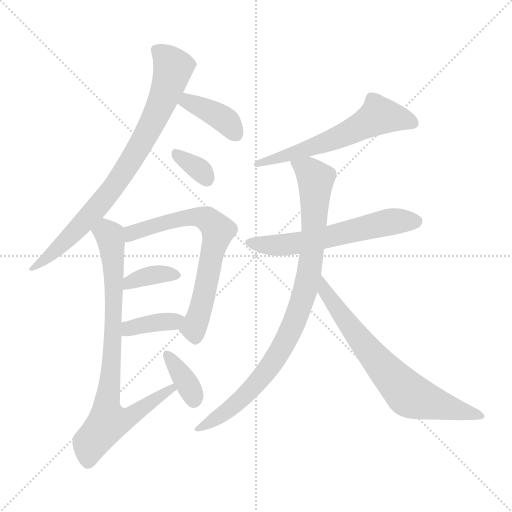
t = 0.00 s
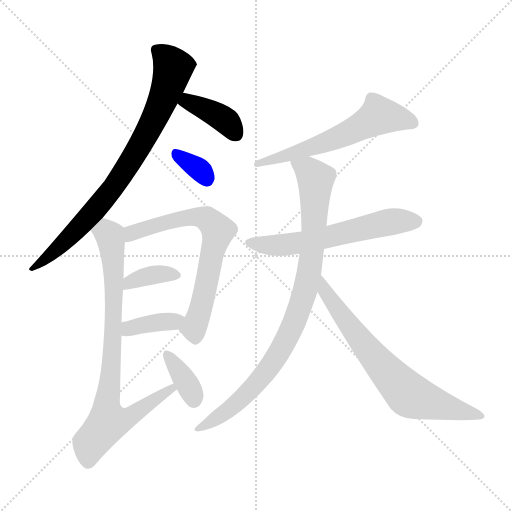
t = 1.75 s
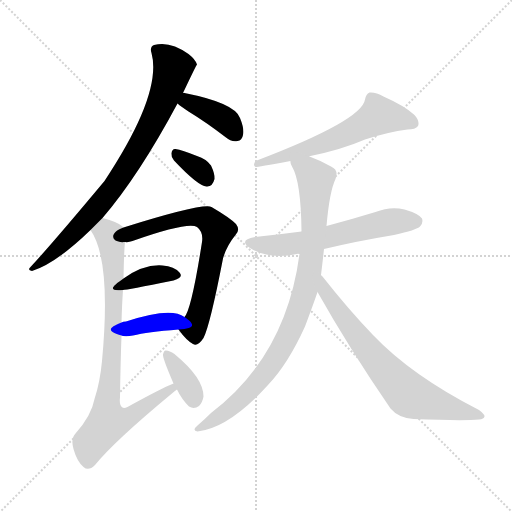
t = 3.50 s
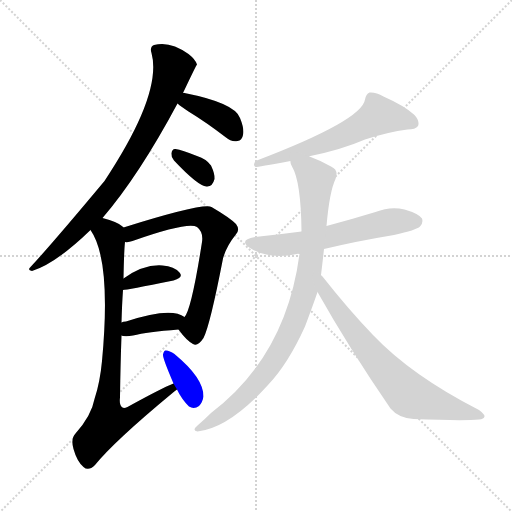
t = 5.26 s
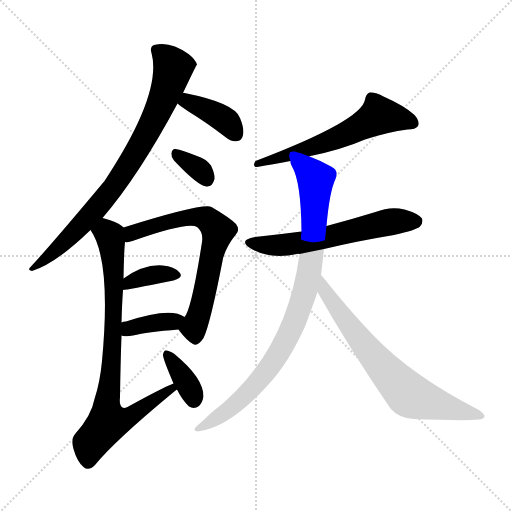
t = 7.01 s
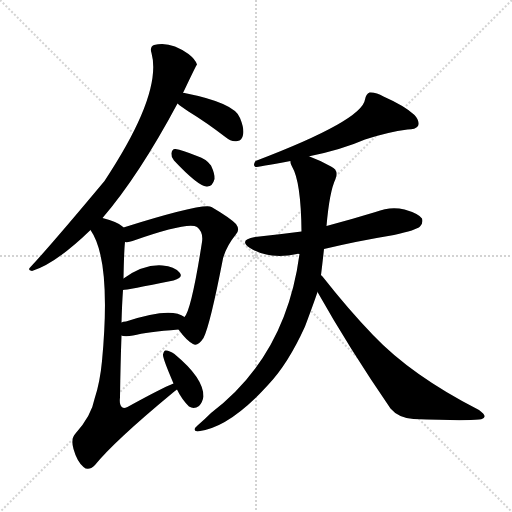
t = 8.76 s

The animated SVG that drew these frames (rendered in a browser with its animation timeline set to each time). Animation: 12 CSS @keyframes rules; one cycle of 8.76 s.

<svg version="1.1" viewBox="0 0 1024 1024" xmlns="http://www.w3.org/2000/svg">
  <g stroke="lightgray" stroke-dasharray="1,1" stroke-width="1" transform="scale(4, 4)">
    <line x1="0" y1="0" x2="256" y2="256"></line>
    <line x1="256" y1="0" x2="0" y2="256"></line>
    <line x1="128" y1="0" x2="128" y2="256"></line>
    <line x1="0" y1="128" x2="256" y2="128"></line>
  </g>
<g transform="scale(1, -1) translate(0, -900)">
   <style type="text/css">
    @keyframes keyframes0 {
      from {
       stroke: blue;
       stroke-dashoffset: 801;
       stroke-width: 128;
       }
       72% {
       animation-timing-function: step-end;
       stroke: blue;
       stroke-dashoffset: 0;
       stroke-width: 128;
       }
       to {
       stroke: black;
       stroke-width: 1024;
       }
       }
       #make-me-a-hanzi-animation-0 {
         animation: keyframes0 0.901855s both;
         animation-delay: 0.000000s;
         animation-timing-function: linear;
       }
    @keyframes keyframes1 {
      from {
       stroke: blue;
       stroke-dashoffset: 388;
       stroke-width: 128;
       }
       56% {
       animation-timing-function: step-end;
       stroke: blue;
       stroke-dashoffset: 0;
       stroke-width: 128;
       }
       to {
       stroke: black;
       stroke-width: 1024;
       }
       }
       #make-me-a-hanzi-animation-1 {
         animation: keyframes1 0.565755s both;
         animation-delay: 0.901855s;
         animation-timing-function: linear;
       }
    @keyframes keyframes2 {
      from {
       stroke: blue;
       stroke-dashoffset: 334;
       stroke-width: 128;
       }
       52% {
       animation-timing-function: step-end;
       stroke: blue;
       stroke-dashoffset: 0;
       stroke-width: 128;
       }
       to {
       stroke: black;
       stroke-width: 1024;
       }
       }
       #make-me-a-hanzi-animation-2 {
         animation: keyframes2 0.521810s both;
         animation-delay: 1.467611s;
         animation-timing-function: linear;
       }
    @keyframes keyframes3 {
      from {
       stroke: blue;
       stroke-dashoffset: 673;
       stroke-width: 128;
       }
       69% {
       animation-timing-function: step-end;
       stroke: blue;
       stroke-dashoffset: 0;
       stroke-width: 128;
       }
       to {
       stroke: black;
       stroke-width: 1024;
       }
       }
       #make-me-a-hanzi-animation-3 {
         animation: keyframes3 0.797689s both;
         animation-delay: 1.989421s;
         animation-timing-function: linear;
       }
    @keyframes keyframes4 {
      from {
       stroke: blue;
       stroke-dashoffset: 364;
       stroke-width: 128;
       }
       54% {
       animation-timing-function: step-end;
       stroke: blue;
       stroke-dashoffset: 0;
       stroke-width: 128;
       }
       to {
       stroke: black;
       stroke-width: 1024;
       }
       }
       #make-me-a-hanzi-animation-4 {
         animation: keyframes4 0.546224s both;
         animation-delay: 2.787109s;
         animation-timing-function: linear;
       }
    @keyframes keyframes5 {
      from {
       stroke: blue;
       stroke-dashoffset: 374;
       stroke-width: 128;
       }
       55% {
       animation-timing-function: step-end;
       stroke: blue;
       stroke-dashoffset: 0;
       stroke-width: 128;
       }
       to {
       stroke: black;
       stroke-width: 1024;
       }
       }
       #make-me-a-hanzi-animation-5 {
         animation: keyframes5 0.554362s both;
         animation-delay: 3.333333s;
         animation-timing-function: linear;
       }
    @keyframes keyframes6 {
      from {
       stroke: blue;
       stroke-dashoffset: 812;
       stroke-width: 128;
       }
       73% {
       animation-timing-function: step-end;
       stroke: blue;
       stroke-dashoffset: 0;
       stroke-width: 128;
       }
       to {
       stroke: black;
       stroke-width: 1024;
       }
       }
       #make-me-a-hanzi-animation-6 {
         animation: keyframes6 0.910807s both;
         animation-delay: 3.887695s;
         animation-timing-function: linear;
       }
    @keyframes keyframes7 {
      from {
       stroke: blue;
       stroke-dashoffset: 361;
       stroke-width: 128;
       }
       54% {
       animation-timing-function: step-end;
       stroke: blue;
       stroke-dashoffset: 0;
       stroke-width: 128;
       }
       to {
       stroke: black;
       stroke-width: 1024;
       }
       }
       #make-me-a-hanzi-animation-7 {
         animation: keyframes7 0.543783s both;
         animation-delay: 4.798503s;
         animation-timing-function: linear;
       }
    @keyframes keyframes8 {
      from {
       stroke: blue;
       stroke-dashoffset: 597;
       stroke-width: 128;
       }
       66% {
       animation-timing-function: step-end;
       stroke: blue;
       stroke-dashoffset: 0;
       stroke-width: 128;
       }
       to {
       stroke: black;
       stroke-width: 1024;
       }
       }
       #make-me-a-hanzi-animation-8 {
         animation: keyframes8 0.735840s both;
         animation-delay: 5.342285s;
         animation-timing-function: linear;
       }
    @keyframes keyframes9 {
      from {
       stroke: blue;
       stroke-dashoffset: 591;
       stroke-width: 128;
       }
       66% {
       animation-timing-function: step-end;
       stroke: blue;
       stroke-dashoffset: 0;
       stroke-width: 128;
       }
       to {
       stroke: black;
       stroke-width: 1024;
       }
       }
       #make-me-a-hanzi-animation-9 {
         animation: keyframes9 0.730957s both;
         animation-delay: 6.078125s;
         animation-timing-function: linear;
       }
    @keyframes keyframes10 {
      from {
       stroke: blue;
       stroke-dashoffset: 891;
       stroke-width: 128;
       }
       74% {
       animation-timing-function: step-end;
       stroke: blue;
       stroke-dashoffset: 0;
       stroke-width: 128;
       }
       to {
       stroke: black;
       stroke-width: 1024;
       }
       }
       #make-me-a-hanzi-animation-10 {
         animation: keyframes10 0.975098s both;
         animation-delay: 6.809082s;
         animation-timing-function: linear;
       }
    @keyframes keyframes11 {
      from {
       stroke: blue;
       stroke-dashoffset: 695;
       stroke-width: 128;
       }
       69% {
       animation-timing-function: step-end;
       stroke: blue;
       stroke-dashoffset: 0;
       stroke-width: 128;
       }
       to {
       stroke: black;
       stroke-width: 1024;
       }
       }
       #make-me-a-hanzi-animation-11 {
         animation: keyframes11 0.815592s both;
         animation-delay: 7.784180s;
         animation-timing-function: linear;
       }
</style>
<path d="M 205.0 464.0 Q 278.0 549.0 355.0 693.0 L 366.0 714.0 Q 393.0 771.0 394.0 771.0 Q 391.0 781.0 377.0 792.0 Q 340.0 819.0 308.0 810.0 Q 299.0 806.0 303.0 794.0 Q 325.0 713.0 209.0 538.0 Q 103.0 411.0 61.0 366.0 Q 54.0 360.0 64.0 358.0 Q 112.0 373.0 181.0 440.0 L 205.0 464.0 Z" fill="lightgray"></path> 
<path d="M 355.0 693.0 Q 362.0 687.0 377.0 677.0 Q 413.0 655.0 452.0 625.0 Q 462.0 616.0 475.0 618.0 Q 484.0 619.0 486.0 630.0 Q 489.0 642.0 480.0 664.0 Q 470.0 694.0 369.0 714.0 Q 368.0 715.0 366.0 714.0 C 336.0 716.0 332.0 712.0 355.0 693.0 Z" fill="lightgray"></path> 
<path d="M 348.0 579.0 Q 396.0 528.0 413.0 527.0 Q 425.0 526.0 429.0 542.0 Q 430.0 552.0 422.0 569.0 Q 413.0 582.0 394.0 588.0 Q 364.0 600.0 351.0 602.0 Q 344.0 603.0 343.0 593.0 Q 342.0 586.0 348.0 579.0 Z" fill="lightgray"></path> 
<path d="M 357.0 241.0 Q 373.0 219.0 386.0 212.0 Q 395.0 206.0 407.0 224.0 Q 420.0 249.0 446.0 383.0 Q 453.0 408.0 471.0 430.0 Q 481.0 440.0 472.0 452.0 Q 459.0 465.0 423.0 486.0 Q 407.0 495.0 247.0 445.0 C 218.0 436.0 220.0 413.0 250.0 416.0 Q 257.0 415.0 265.0 418.0 Q 376.0 457.0 394.0 446.0 Q 407.0 436.0 404.0 416.0 Q 383.0 281.0 369.0 266.0 C 356.0 242.0 356.0 242.0 357.0 241.0 Z" fill="lightgray"></path> 
<path d="M 246.0 320.0 Q 252.0 320.0 347.0 339.0 Q 368.0 345.0 359.0 355.0 Q 349.0 367.0 325.0 369.0 Q 288.0 372.0 247.0 343.0 C 222.0 326.0 216.0 317.0 246.0 320.0 Z" fill="lightgray"></path> 
<path d="M 243.0 229.0 Q 244.0 229.0 246.0 228.0 Q 255.0 227.0 266.0 229.0 Q 294.0 236.0 357.0 241.0 C 387.0 243.0 394.0 249.0 369.0 266.0 Q 342.0 287.0 252.0 257.0 Q 246.0 257.0 243.0 255.0 C 215.0 244.0 214.0 237.0 243.0 229.0 Z" fill="lightgray"></path> 
<path d="M 347.0 133.0 Q 322.0 123.0 255.0 86.0 Q 248.0 83.0 245.0 85.0 Q 238.0 89.0 240.0 105.0 Q 241.0 175.0 243.0 229.0 L 243.0 255.0 Q 244.0 292.0 246.0 320.0 L 247.0 343.0 Q 248.0 398.0 250.0 416.0 C 252.0 442.0 252.0 442.0 247.0 445.0 L 245.0 447.0 Q 236.0 456.0 205.0 464.0 C 176.0 473.0 166.0 466.0 181.0 440.0 Q 223.0 380.0 204.0 178.0 Q 200.0 135.0 189.0 102.0 Q 183.0 69.0 151.0 33.0 Q 141.0 23.0 147.0 2.0 Q 154.0 -23.0 167.0 -34.0 Q 177.0 -43.0 190.0 -30.0 Q 229.0 18.0 345.0 114.0 Q 349.0 118.0 354.0 121.0 C 377.0 140.0 374.0 145.0 347.0 133.0 Z" fill="lightgray"></path> 
<path d="M 354.0 121.0 Q 363.0 102.0 378.0 87.0 Q 388.0 81.0 398.0 88.0 Q 405.0 95.0 407.0 107.0 Q 407.0 144.0 350.0 191.0 L 349.0 192.0 Q 339.0 199.0 332.0 199.0 Q 328.0 200.0 326.0 191.0 Q 325.0 184.0 347.0 133.0 L 354.0 121.0 Z" fill="lightgray"></path> 
<path d="M 619.0 587.0 Q 618.0 588.0 621.0 588.0 Q 684.0 601.0 730.0 621.0 Q 776.0 636.0 815.0 641.0 Q 831.0 641.0 836.0 648.0 Q 840.0 658.0 829.0 670.0 Q 810.0 688.0 767.0 707.0 Q 752.0 716.0 739.0 715.0 Q 732.0 712.0 730.0 701.0 Q 724.0 659.0 511.0 578.0 Q 505.0 569.0 511.0 566.0 Q 515.0 566.0 581.0 578.0 L 619.0 587.0 Z" fill="lightgray"></path> 
<path d="M 648.0 402.0 Q 715.0 418.0 788.0 430.0 Q 833.0 440.0 840.0 447.0 Q 847.0 454.0 844.0 463.0 Q 837.0 473.0 809.0 481.0 Q 781.0 488.0 751.0 476.0 Q 702.0 461.0 653.0 448.0 L 603.0 437.0 Q 558.0 431.0 510.0 426.0 Q 476.0 420.0 500.0 404.0 Q 540.0 380.0 594.0 392.0 Q 595.0 393.0 599.0 392.0 L 648.0 402.0 Z" fill="lightgray"></path> 
<path d="M 642.0 350.0 Q 645.0 374.0 648.0 402.0 L 653.0 448.0 Q 659.0 517.0 671.0 542.0 Q 678.0 560.0 662.0 567.0 Q 641.0 579.0 619.0 587.0 C 591.0 598.0 571.0 606.0 581.0 578.0 Q 580.0 574.0 584.0 567.0 Q 602.0 537.0 603.0 437.0 L 599.0 392.0 Q 572.0 188.0 422.0 74.0 Q 409.0 61.0 395.0 49.0 Q 383.0 39.0 395.0 37.0 Q 458.0 44.0 536.0 130.0 Q 576.0 172.0 610.0 247.0 Q 628.0 295.0 635.0 316.0 L 642.0 350.0 Z" fill="lightgray"></path> 
<path d="M 635.0 316.0 Q 698.0 204.0 781.0 83.0 Q 797.0 64.0 827.0 62.0 Q 927.0 58.0 958.0 61.0 Q 968.0 62.0 969.0 67.0 Q 970.0 71.0 958.0 80.0 Q 823.0 149.0 746.0 230.0 Q 697.0 281.0 645.0 347.0 Q 644.0 348.0 642.0 350.0 C 623.0 373.0 620.0 342.0 635.0 316.0 Z" fill="lightgray"></path> 
      <clipPath id="make-me-a-hanzi-clip-0">
      <path d="M 205.0 464.0 Q 278.0 549.0 355.0 693.0 L 366.0 714.0 Q 393.0 771.0 394.0 771.0 Q 391.0 781.0 377.0 792.0 Q 340.0 819.0 308.0 810.0 Q 299.0 806.0 303.0 794.0 Q 325.0 713.0 209.0 538.0 Q 103.0 411.0 61.0 366.0 Q 54.0 360.0 64.0 358.0 Q 112.0 373.0 181.0 440.0 L 205.0 464.0 Z" fill="lightgray"></path>
      </clipPath>
      <path clip-path="url(#make-me-a-hanzi-clip-0)" d="M 313.0 800.0 L 347.0 764.0 L 296.0 637.0 L 241.0 545.0 L 186.0 475.0 L 110.0 397.0 L 68.0 364.0 " fill="none" id="make-me-a-hanzi-animation-0" stroke-dasharray="673 1346" stroke-linecap="round"></path>

      <clipPath id="make-me-a-hanzi-clip-1">
      <path d="M 355.0 693.0 Q 362.0 687.0 377.0 677.0 Q 413.0 655.0 452.0 625.0 Q 462.0 616.0 475.0 618.0 Q 484.0 619.0 486.0 630.0 Q 489.0 642.0 480.0 664.0 Q 470.0 694.0 369.0 714.0 Q 368.0 715.0 366.0 714.0 C 336.0 716.0 332.0 712.0 355.0 693.0 Z" fill="lightgray"></path>
      </clipPath>
      <path clip-path="url(#make-me-a-hanzi-clip-1)" d="M 364.0 695.0 L 399.0 688.0 L 442.0 666.0 L 473.0 630.0 " fill="none" id="make-me-a-hanzi-animation-1" stroke-dasharray="260 520" stroke-linecap="round"></path>

      <clipPath id="make-me-a-hanzi-clip-2">
      <path d="M 348.0 579.0 Q 396.0 528.0 413.0 527.0 Q 425.0 526.0 429.0 542.0 Q 430.0 552.0 422.0 569.0 Q 413.0 582.0 394.0 588.0 Q 364.0 600.0 351.0 602.0 Q 344.0 603.0 343.0 593.0 Q 342.0 586.0 348.0 579.0 Z" fill="lightgray"></path>
      </clipPath>
      <path clip-path="url(#make-me-a-hanzi-clip-2)" d="M 354.0 591.0 L 398.0 562.0 L 414.0 542.0 " fill="none" id="make-me-a-hanzi-animation-2" stroke-dasharray="206 412" stroke-linecap="round"></path>

      <clipPath id="make-me-a-hanzi-clip-3">
      <path d="M 357.0 241.0 Q 373.0 219.0 386.0 212.0 Q 395.0 206.0 407.0 224.0 Q 420.0 249.0 446.0 383.0 Q 453.0 408.0 471.0 430.0 Q 481.0 440.0 472.0 452.0 Q 459.0 465.0 423.0 486.0 Q 407.0 495.0 247.0 445.0 C 218.0 436.0 220.0 413.0 250.0 416.0 Q 257.0 415.0 265.0 418.0 Q 376.0 457.0 394.0 446.0 Q 407.0 436.0 404.0 416.0 Q 383.0 281.0 369.0 266.0 C 356.0 242.0 356.0 242.0 357.0 241.0 Z" fill="lightgray"></path>
      </clipPath>
      <path clip-path="url(#make-me-a-hanzi-clip-3)" d="M 257.0 424.0 L 266.0 436.0 L 288.0 444.0 L 381.0 466.0 L 415.0 462.0 L 436.0 439.0 L 398.0 269.0 L 387.0 245.0 L 391.0 228.0 " fill="none" id="make-me-a-hanzi-animation-3" stroke-dasharray="545 1090" stroke-linecap="round"></path>

      <clipPath id="make-me-a-hanzi-clip-4">
      <path d="M 246.0 320.0 Q 252.0 320.0 347.0 339.0 Q 368.0 345.0 359.0 355.0 Q 349.0 367.0 325.0 369.0 Q 288.0 372.0 247.0 343.0 C 222.0 326.0 216.0 317.0 246.0 320.0 Z" fill="lightgray"></path>
      </clipPath>
      <path clip-path="url(#make-me-a-hanzi-clip-4)" d="M 247.0 326.0 L 298.0 349.0 L 350.0 349.0 " fill="none" id="make-me-a-hanzi-animation-4" stroke-dasharray="236 472" stroke-linecap="round"></path>

      <clipPath id="make-me-a-hanzi-clip-5">
      <path d="M 243.0 229.0 Q 244.0 229.0 246.0 228.0 Q 255.0 227.0 266.0 229.0 Q 294.0 236.0 357.0 241.0 C 387.0 243.0 394.0 249.0 369.0 266.0 Q 342.0 287.0 252.0 257.0 Q 246.0 257.0 243.0 255.0 C 215.0 244.0 214.0 237.0 243.0 229.0 Z" fill="lightgray"></path>
      </clipPath>
      <path clip-path="url(#make-me-a-hanzi-clip-5)" d="M 247.0 236.0 L 287.0 252.0 L 361.0 262.0 " fill="none" id="make-me-a-hanzi-animation-5" stroke-dasharray="246 492" stroke-linecap="round"></path>

      <clipPath id="make-me-a-hanzi-clip-6">
      <path d="M 347.0 133.0 Q 322.0 123.0 255.0 86.0 Q 248.0 83.0 245.0 85.0 Q 238.0 89.0 240.0 105.0 Q 241.0 175.0 243.0 229.0 L 243.0 255.0 Q 244.0 292.0 246.0 320.0 L 247.0 343.0 Q 248.0 398.0 250.0 416.0 C 252.0 442.0 252.0 442.0 247.0 445.0 L 245.0 447.0 Q 236.0 456.0 205.0 464.0 C 176.0 473.0 166.0 466.0 181.0 440.0 Q 223.0 380.0 204.0 178.0 Q 200.0 135.0 189.0 102.0 Q 183.0 69.0 151.0 33.0 Q 141.0 23.0 147.0 2.0 Q 154.0 -23.0 167.0 -34.0 Q 177.0 -43.0 190.0 -30.0 Q 229.0 18.0 345.0 114.0 Q 349.0 118.0 354.0 121.0 C 377.0 140.0 374.0 145.0 347.0 133.0 Z" fill="lightgray"></path>
      </clipPath>
      <path clip-path="url(#make-me-a-hanzi-clip-6)" d="M 189.0 440.0 L 212.0 436.0 L 219.0 429.0 L 227.0 373.0 L 226.0 223.0 L 213.0 89.0 L 216.0 56.0 L 267.0 70.0 L 346.0 124.0 " fill="none" id="make-me-a-hanzi-animation-6" stroke-dasharray="684 1368" stroke-linecap="round"></path>

      <clipPath id="make-me-a-hanzi-clip-7">
      <path d="M 354.0 121.0 Q 363.0 102.0 378.0 87.0 Q 388.0 81.0 398.0 88.0 Q 405.0 95.0 407.0 107.0 Q 407.0 144.0 350.0 191.0 L 349.0 192.0 Q 339.0 199.0 332.0 199.0 Q 328.0 200.0 326.0 191.0 Q 325.0 184.0 347.0 133.0 L 354.0 121.0 Z" fill="lightgray"></path>
      </clipPath>
      <path clip-path="url(#make-me-a-hanzi-clip-7)" d="M 334.0 191.0 L 374.0 134.0 L 387.0 101.0 " fill="none" id="make-me-a-hanzi-animation-7" stroke-dasharray="233 466" stroke-linecap="round"></path>

      <clipPath id="make-me-a-hanzi-clip-8">
      <path d="M 619.0 587.0 Q 618.0 588.0 621.0 588.0 Q 684.0 601.0 730.0 621.0 Q 776.0 636.0 815.0 641.0 Q 831.0 641.0 836.0 648.0 Q 840.0 658.0 829.0 670.0 Q 810.0 688.0 767.0 707.0 Q 752.0 716.0 739.0 715.0 Q 732.0 712.0 730.0 701.0 Q 724.0 659.0 511.0 578.0 Q 505.0 569.0 511.0 566.0 Q 515.0 566.0 581.0 578.0 L 619.0 587.0 Z" fill="lightgray"></path>
      </clipPath>
      <path clip-path="url(#make-me-a-hanzi-clip-8)" d="M 827.0 653.0 L 758.0 669.0 L 667.0 621.0 L 576.0 593.0 L 568.0 584.0 L 524.0 582.0 L 512.0 572.0 " fill="none" id="make-me-a-hanzi-animation-8" stroke-dasharray="469 938" stroke-linecap="round"></path>

      <clipPath id="make-me-a-hanzi-clip-9">
      <path d="M 648.0 402.0 Q 715.0 418.0 788.0 430.0 Q 833.0 440.0 840.0 447.0 Q 847.0 454.0 844.0 463.0 Q 837.0 473.0 809.0 481.0 Q 781.0 488.0 751.0 476.0 Q 702.0 461.0 653.0 448.0 L 603.0 437.0 Q 558.0 431.0 510.0 426.0 Q 476.0 420.0 500.0 404.0 Q 540.0 380.0 594.0 392.0 Q 595.0 393.0 599.0 392.0 L 648.0 402.0 Z" fill="lightgray"></path>
      </clipPath>
      <path clip-path="url(#make-me-a-hanzi-clip-9)" d="M 503.0 416.0 L 567.0 410.0 L 766.0 454.0 L 833.0 458.0 " fill="none" id="make-me-a-hanzi-animation-9" stroke-dasharray="463 926" stroke-linecap="round"></path>

      <clipPath id="make-me-a-hanzi-clip-10">
      <path d="M 642.0 350.0 Q 645.0 374.0 648.0 402.0 L 653.0 448.0 Q 659.0 517.0 671.0 542.0 Q 678.0 560.0 662.0 567.0 Q 641.0 579.0 619.0 587.0 C 591.0 598.0 571.0 606.0 581.0 578.0 Q 580.0 574.0 584.0 567.0 Q 602.0 537.0 603.0 437.0 L 599.0 392.0 Q 572.0 188.0 422.0 74.0 Q 409.0 61.0 395.0 49.0 Q 383.0 39.0 395.0 37.0 Q 458.0 44.0 536.0 130.0 Q 576.0 172.0 610.0 247.0 Q 628.0 295.0 635.0 316.0 L 642.0 350.0 Z" fill="lightgray"></path>
      </clipPath>
      <path clip-path="url(#make-me-a-hanzi-clip-10)" d="M 589.0 574.0 L 618.0 559.0 L 631.0 541.0 L 621.0 371.0 L 592.0 264.0 L 557.0 192.0 L 512.0 133.0 L 477.0 97.0 L 400.0 43.0 " fill="none" id="make-me-a-hanzi-animation-10" stroke-dasharray="763 1526" stroke-linecap="round"></path>

      <clipPath id="make-me-a-hanzi-clip-11">
      <path d="M 635.0 316.0 Q 698.0 204.0 781.0 83.0 Q 797.0 64.0 827.0 62.0 Q 927.0 58.0 958.0 61.0 Q 968.0 62.0 969.0 67.0 Q 970.0 71.0 958.0 80.0 Q 823.0 149.0 746.0 230.0 Q 697.0 281.0 645.0 347.0 Q 644.0 348.0 642.0 350.0 C 623.0 373.0 620.0 342.0 635.0 316.0 Z" fill="lightgray"></path>
      </clipPath>
      <path clip-path="url(#make-me-a-hanzi-clip-11)" d="M 648.0 339.0 L 651.0 317.0 L 692.0 257.0 L 816.0 111.0 L 962.0 67.0 " fill="none" id="make-me-a-hanzi-animation-11" stroke-dasharray="567 1134" stroke-linecap="round"></path>

</g>
</svg>
